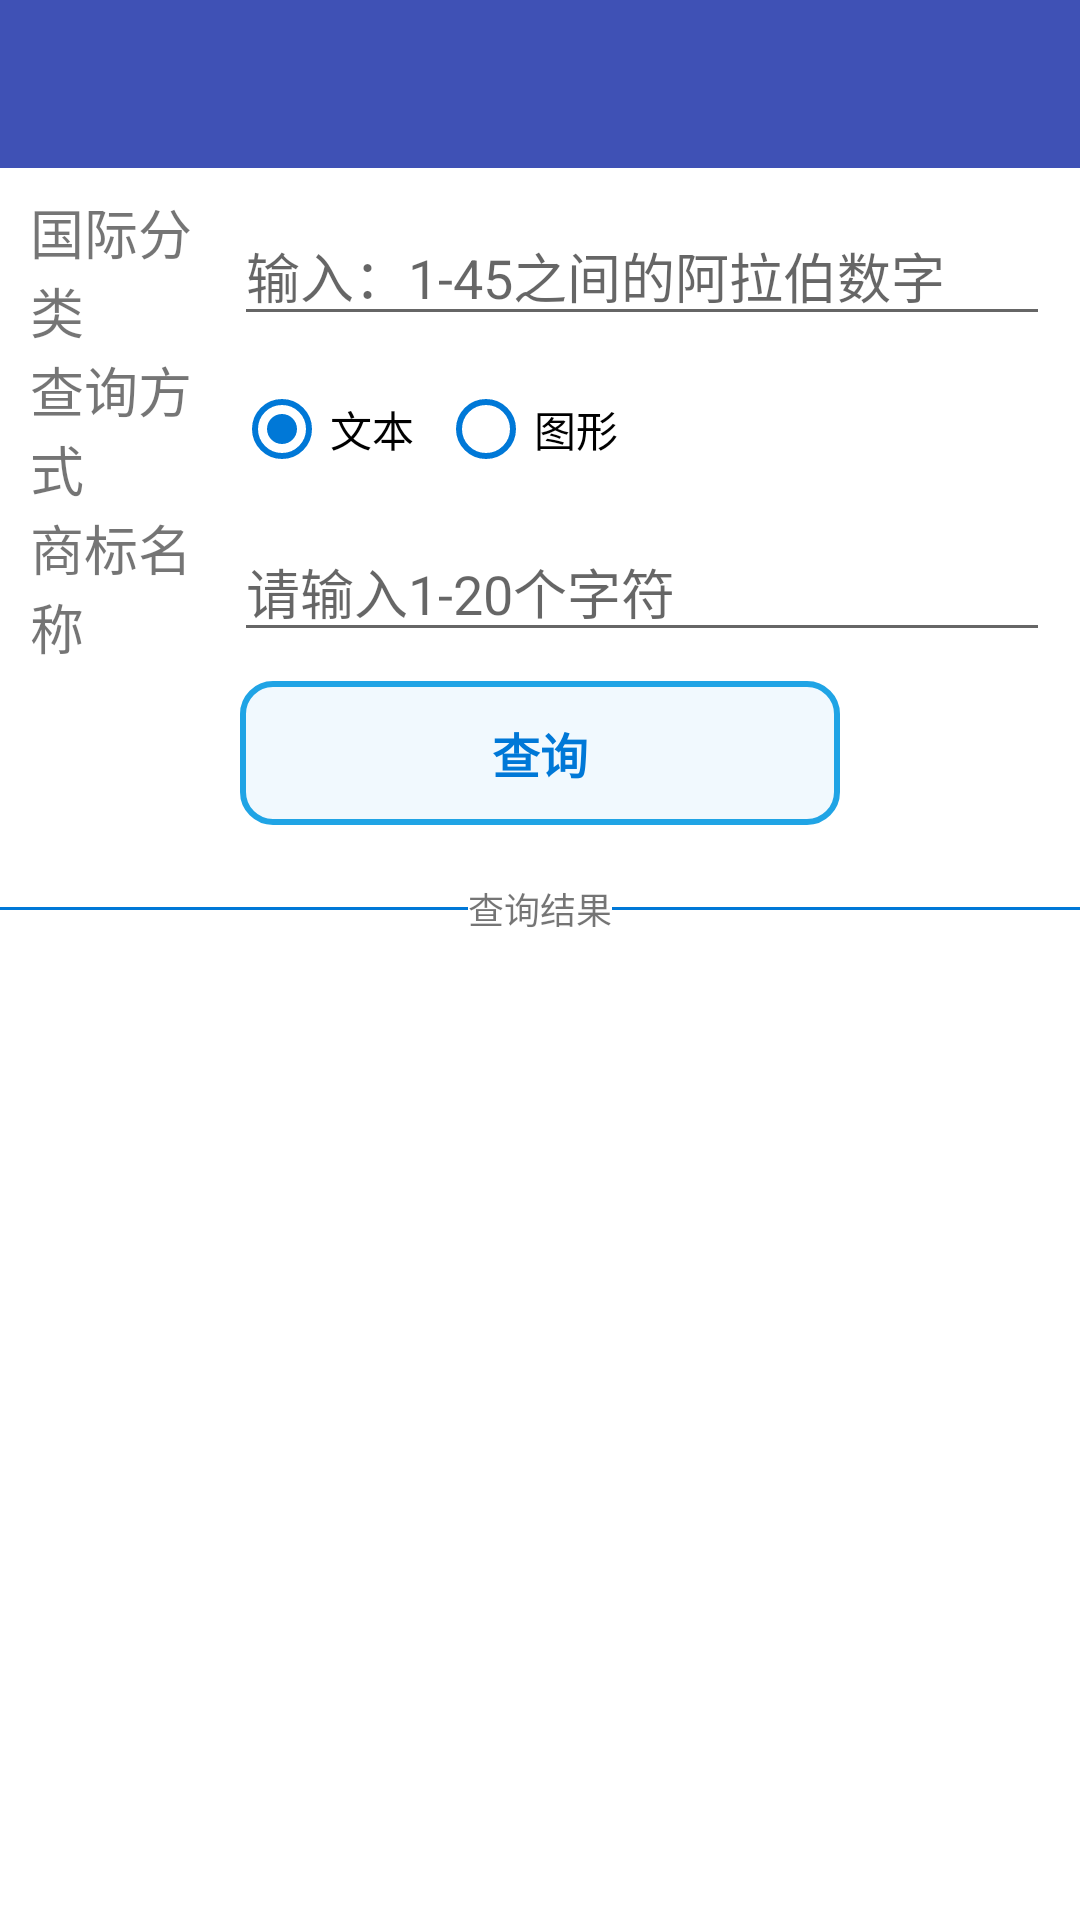

Here is an Android app screen rendered from its layout file. Give the layout XML and the strings, colors and styles it references.
<!-- AndroidManifest.xml: application theme AppTheme -->
<!-- res/layout/activity_similar_trademark_enquiries.xml -->
<?xml version="1.0" encoding="utf-8"?>
<LinearLayout
    android:orientation="vertical"
    xmlns:android="http://schemas.android.com/apk/res/android"
    xmlns:app="http://schemas.android.com/apk/res-auto"
    xmlns:tools="http://schemas.android.com/tools"
    android:layout_width="match_parent"
    android:layout_height="match_parent"
    android:background="#FFF"
    tools:context="com.example.newproject.client.ui.similarTrademarkEnquiries.SimilarTrademarkEnquiriesActivity">

    <android.support.v7.widget.Toolbar
        android:id="@+id/toolbar"
        android:layout_width="match_parent"
        android:layout_height="wrap_content"
        android:background="?attr/colorPrimary"
        android:theme="@style/ThemeOverlay.AppCompat.Dark.ActionBar"
        app:popupTheme="@style/ThemeOverlay.AppCompat.Light" />


    <LinearLayout
        android:layout_marginLeft="10dp"
        android:layout_marginRight="10dp"
        android:orientation="vertical"
        android:layout_marginTop="8dp"
        android:layout_width="match_parent"
        android:layout_height="wrap_content">


        <LinearLayout
            android:orientation="horizontal"
            android:layout_width="match_parent"
            android:layout_height="wrap_content"
            android:gravity="center">

            <TextView
                android:layout_width="0dp"
                android:layout_weight="1"
                android:layout_height="wrap_content"
                android:textSize="18dp"
                android:text="国际分类"/>

            <EditText
                android:id="@+id/trademark_type_similar_enquiries"
                android:layout_width="0dp"
                android:layout_weight="4"
                android:layout_height="wrap_content"
                android:hint="输入：1-45之间的阿拉伯数字"/>


        </LinearLayout>

        <LinearLayout
            android:orientation="horizontal"
            android:layout_width="match_parent"
            android:layout_height="wrap_content"
            android:gravity="center">

            <TextView
                android:layout_width="0dp"
                android:layout_weight="1"
                android:layout_height="wrap_content"
                android:textSize="18dp"
                android:text="查询方式"/>

            <RadioGroup
                android:id="@+id/radio_group_similar_enquiries"
                android:orientation="horizontal"
                android:layout_width="0dp"
                android:layout_weight="4"
                android:layout_height="wrap_content">

                <RadioButton
                    android:id="@+id/text_similar_enquiries"
                    android:layout_width="0dp"
                    android:layout_weight="1"
                    android:layout_height="wrap_content"
                    android:checked="true"
                    android:clickable="true"
                    android:buttonTint="#0078D7"
                    android:text="文本"
                    android:focusable="true" />

                <RadioButton
                    android:id="@+id/image_similar_enquiries"
                    android:layout_width="0dp"
                    android:layout_weight="3"
                    android:layout_height="wrap_content"
                    android:buttonTint="#0078D7"
                    android:clickable="true"
                    android:text="图形"
                    android:focusable="true" />

            </RadioGroup>


        </LinearLayout>

        <LinearLayout
            android:orientation="horizontal"
            android:layout_width="match_parent"
            android:layout_height="wrap_content"
            android:gravity="center">

            <TextView
                android:id="@+id/enquiries_type_similar_enquiries"
                android:layout_width="0dp"
                android:layout_weight="1"
                android:layout_height="wrap_content"
                android:textSize="18dp"
                android:text="商标名称"/>

            <EditText
                android:id="@+id/enquiries_value_similar_enquiries"
                android:layout_width="0dp"
                android:layout_weight="4"
                android:layout_height="wrap_content"
                android:hint="请输入1-20个字符"/>


        </LinearLayout>

        <LinearLayout
            android:layout_width="match_parent"
            android:layout_height="wrap_content"
            android:layout_gravity="center"
            android:gravity="center"
            android:layout_marginTop="5dp"
            android:layout_marginBottom="5dp">

            <Button
                android:id="@+id/search_button_similar_enquiries"
                android:layout_width="200dp"
                android:layout_height="wrap_content"
                android:background="@drawable/button_shape"
                android:text="查询"
                android:textColor="#0078D7"
                android:textSize="16dp"
                android:textStyle="bold" />


        </LinearLayout>


    </LinearLayout>

    
        
        
        
        
        

    <LinearLayout
        android:orientation="vertical"
        android:layout_width="match_parent"
        android:layout_height="0dp"
        android:layout_marginTop="10dp"
        android:layout_weight="1">

        <LinearLayout
            android:orientation="horizontal"
            android:layout_width="match_parent"
            android:layout_height="26dp"
            android:layout_gravity="center"
            android:gravity="center">

            <View
                android:layout_width="0dp"
                android:layout_weight="1"
                android:layout_height="1dp"
                android:background="#0078D7"/>

            <TextView
                android:textSize="12dp"
                android:text="查询结果"
                android:gravity="center"
                android:layout_gravity="center"
                android:layout_width="wrap_content"
                android:layout_height="match_parent"
                />

            <View
                android:layout_width="0dp"
                android:layout_weight="1"
                android:layout_height="1dp"
                android:background="#0078D7"/>


        </LinearLayout>



        <android.support.v7.widget.RecyclerView
            android:id="@+id/similar_trademark_enquiries_recycler_view"
            android:layout_width="match_parent"
            android:layout_height="match_parent"/>

    </LinearLayout>


</LinearLayout>
<!-- resources referenced by this layout -->
<resources>
  <!-- drawable button_shape (drawable) -->
  <?xml version="1.0" encoding="utf-8"?>
  <shape xmlns:android = "http://schemas.android.com/apk/res/android"
      android:shape="rectangle">
      
      <solid android:color="#1020a4e5"/>
      
      <corners android:radius="10dip"/>
      
      <stroke android:width="2dp" android:color="#20a4e5" />
  </shape>
  <style name="AppTheme" parent="Theme.AppCompat.Light.NoActionBar">
          
          <item name="colorPrimary">@color/colorPrimary</item>
          <item name="colorPrimaryDark">@color/colorPrimaryDark</item>
          <item name="colorAccent">@color/colorAccent</item>
      </style>
  <color name="colorPrimary">#3F51B5</color>
  <color name="colorPrimaryDark">#303F9F</color>
  <color name="colorAccent">#FFFFFF</color>
</resources>
